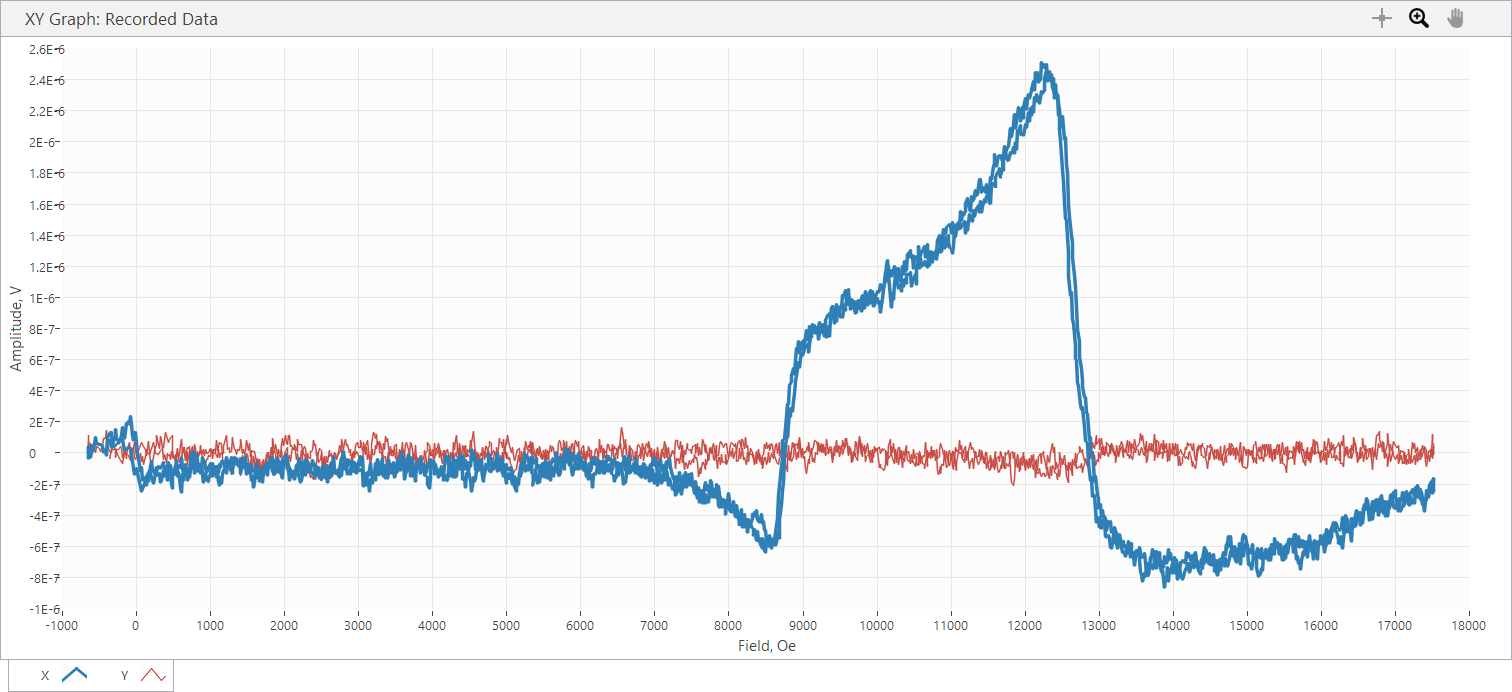

Data behind this chart, as committed beside it:
Sample Name, AUS25x23_44G
Freq, 44, GHz, Power, 10, dBm
SR850: f = 25 Hz; phase = 96 deg; output…
Time, Field, X, Y, R, theta
s, Oe, V, V, V, deg
2.570000E-5, -3.798000E+2, 5.569350E-7, 1.676390E-8, 1.100390E-7, 9.291083E+1, 
1.763500E-1, -6.521000E+2, 4.190970E-8, 4.004710E-8, 5.796717E-8, 4.369809E+1, 
3.758109E-1, -6.516000E+2, -7.450640E-9, 6.705570E-8, 6.746836E-8, 9.634020E+1, 
5.762822E-1, -6.445000E+2, -3.445920E-8, 7.450630E-8, 8.208913E-8, 1.148206E+2, 
7.747784E-1, -6.364000E+2, 2.980250E-8, 4.656640E-9, 3.016411E-8, 8.880658E+0, 
9.762312E-1, -6.273000E+2, -3.073390E-8, 5.867350E-8, 6.623558E-8, 1.176461E+2, 
1.175721E+0, -5.988000E+2, 4.656640E-8, -2.793980E-9, 4.665014E-8, -3.433626E+0, 
1.376194E+0, -5.861000E+2, 1.676390E-8, 4.377240E-8, 4.687271E-8, 6.904422E+1, 
1.575627E+0, -5.556000E+2, 9.965200E-8, 1.862660E-9, 9.966941E-8, 1.070828E+0, 
1.776113E+0, -5.412000E+2, 6.146770E-8, 4.004710E-8, 7.336245E-8, 3.308483E+1, 
1.976586E+0, -5.055000E+2, 5.308560E-8, 2.700850E-8, 5.956123E-8, 2.696575E+1, 
2.176060E+0, -4.916000E+2, 5.681090E-8, 6.519290E-9, 5.718373E-8, 6.546297E+0, 
2.375520E+0, -4.614000E+2, 4.377240E-8, 3.445920E-8, 5.570870E-8, 3.821109E+1, 
2.574983E+0, -4.485000E+2, 4.656640E-9, 9.313270E-8, 9.324904E-8, 8.713759E+1, 
2.775403E+0, -4.213000E+2, 2.328320E-8, 9.313270E-8, 9.599900E-8, 7.596374E+1, 
2.974962E+0, -4.097000E+2, -1.676390E-8, 1.443560E-7, 1.453261E-7, 9.662403E+1, 
3.176389E+0, -3.866000E+2, 9.872060E-8, 5.308560E-8, 1.120885E-7, 2.826851E+1, 
3.374881E+0, -3.763000E+2, 1.061710E-7, 2.607710E-8, 1.093266E-7, 1.379949E+1, 
3.575266E+0, -3.654000E+2, 1.238670E-7, 1.396990E-8, 1.246523E-7, 6.434711E+0, 
3.774744E+0, -3.459000E+2, 1.341110E-7, 9.313300E-10, 1.341142E-7, 3.978825E-1, 
3.976217E+0, -3.358000E+2, 1.313170E-7, 1.862660E-9, 1.313302E-7, 8.126549E-1, 
4.175746E+0, -3.188000E+2, 5.587960E-8, 9.685800E-8, 1.118213E-7, 6.001837E+1, 
4.376162E+0, -3.085000E+2, 7.450630E-8, 5.308560E-8, 9.148371E-8, 3.546980E+1, 
4.575604E+0, -2.904000E+2, 1.117590E-7, 1.676390E-8, 1.130093E-7, 8.530791E+0, 
4.776100E+0, -2.797000E+2, 1.518060E-7, -2.607710E-8, 1.540295E-7, -9.747089E+0, 
4.976613E+0, -2.648000E+2, 8.568210E-8, 2.142050E-8, 8.831908E-8, 1.403623E+1, 
5.176007E+0, -2.445000E+2, 7.264360E-8, 2.328320E-8, 7.628368E-8, 1.777132E+1, 
5.375446E+0, -2.349000E+2, 8.661350E-8, 2.793980E-8, 9.100841E-8, 1.787867E+1, 
5.575929E+0, -2.227000E+2, 9.592670E-8, 4.004710E-8, 1.039505E-7, 2.265937E+1, 
5.775436E+0, -2.012000E+2, 1.098970E-7, 3.073390E-8, 1.141136E-7, 1.562423E+1, 
5.975894E+0, -1.920000E+2, 1.629820E-7, -2.607710E-8, 1.650550E-7, -9.090270E+0, 
6.176323E+0, -1.708000E+2, 1.499440E-7, -3.818450E-8, 1.547296E-7, -1.428717E+1, 
6.374832E+0, -1.614000E+2, 9.406400E-8, 4.190970E-8, 1.029780E-7, 2.401510E+1, 
6.575225E+0, -1.410000E+2, 1.899910E-7, -3.632180E-8, 1.934318E-7, -1.082301E+1, 
6.775722E+0, -1.309000E+2, 1.825400E-7, -1.303860E-8, 1.830051E-7, -4.085626E+0, 
6.976194E+0, -1.110000E+2, 2.002350E-7, 4.656640E-8, 2.055784E-7, 1.309193E+1, 
7.176653E+0, -1.005000E+2, 1.797460E-7, 6.984960E-8, 1.928408E-7, 2.123621E+1, 
7.375142E+0, -8.130000E+1, 2.356260E-7, -3.166520E-8, 2.377442E-7, -7.653982E+0, 
7.575570E+0, -7.030000E+1, 1.834710E-7, 2.048920E-8, 1.846115E-7, 6.372128E+0, 
7.775035E+0, -5.130000E+1, 1.136220E-7, 2.980250E-8, 1.174655E-7, 1.469732E+1, 
7.976525E+0, -4.010000E+1, 7.916290E-8, 3.725310E-8, 8.749033E-8, 2.520111E+1, 
8.175987E+0, -2.110000E+1, 1.341110E-7, -2.980250E-8, 1.373825E-7, -1.252883E+1, 
8.375542E+0, -9.900000E+0, 1.341110E-7, -3.911580E-8, 1.396990E-7, -1.626024E+1, 
8.574910E+0, 1.120000E+1, -9.313280E-9, -1.117590E-8, 1.454778E-8, -1.298057E+2, 
8.775405E+0, 2.240000E+1, -2.700850E-8, -4.284110E-8, 5.064404E-8, -1.222287E+2, 
8.974916E+0, 3.230000E+1, -3.818450E-8, -5.401690E-8, 6.615045E-8, -1.252565E+2, 
9.176298E+0, 5.330000E+1, -1.192100E-7, -9.313300E-10, 1.192136E-7, -1.795524E+2, 
9.375833E+0, 6.250000E+1, -9.313270E-8, -5.215430E-8, 1.067416E-7, -1.507512E+2, 
9.575231E+0, 8.600000E+1, -1.741580E-7, -2.142050E-8, 1.754704E-7, -1.729881E+2, 
9.776681E+0, 9.620000E+1, -1.564630E-7, -7.543760E-8, 1.736995E-7, -1.542593E+2, 
9.976170E+0, 1.185000E+2, -1.704330E-7, -2.142050E-8, 1.717738E-7, -1.728365E+2, 
1.017565E+1, 1.294000E+2, -2.114110E-7, 2.514580E-8, 2.129012E-7, 1.732170E+2, 
1.037609E+1, 1.382000E+2, -1.508750E-7, -1.490130E-8, 1.516091E-7, -1.743594E+2, 
1.057555E+1, 1.618000E+2, -1.844030E-7, 7.264360E-8, 1.981958E-7, 1.584986E+2, 
1.077600E+1, 1.710000E+2, -1.462190E-7, 4.656640E-9, 1.462931E-7, 1.781759E+2, 
1.097549E+1, 1.831000E+2, -9.033870E-8, -5.122300E-8, 1.038503E-7, -1.504463E+2, 
... 2,301 more rows
